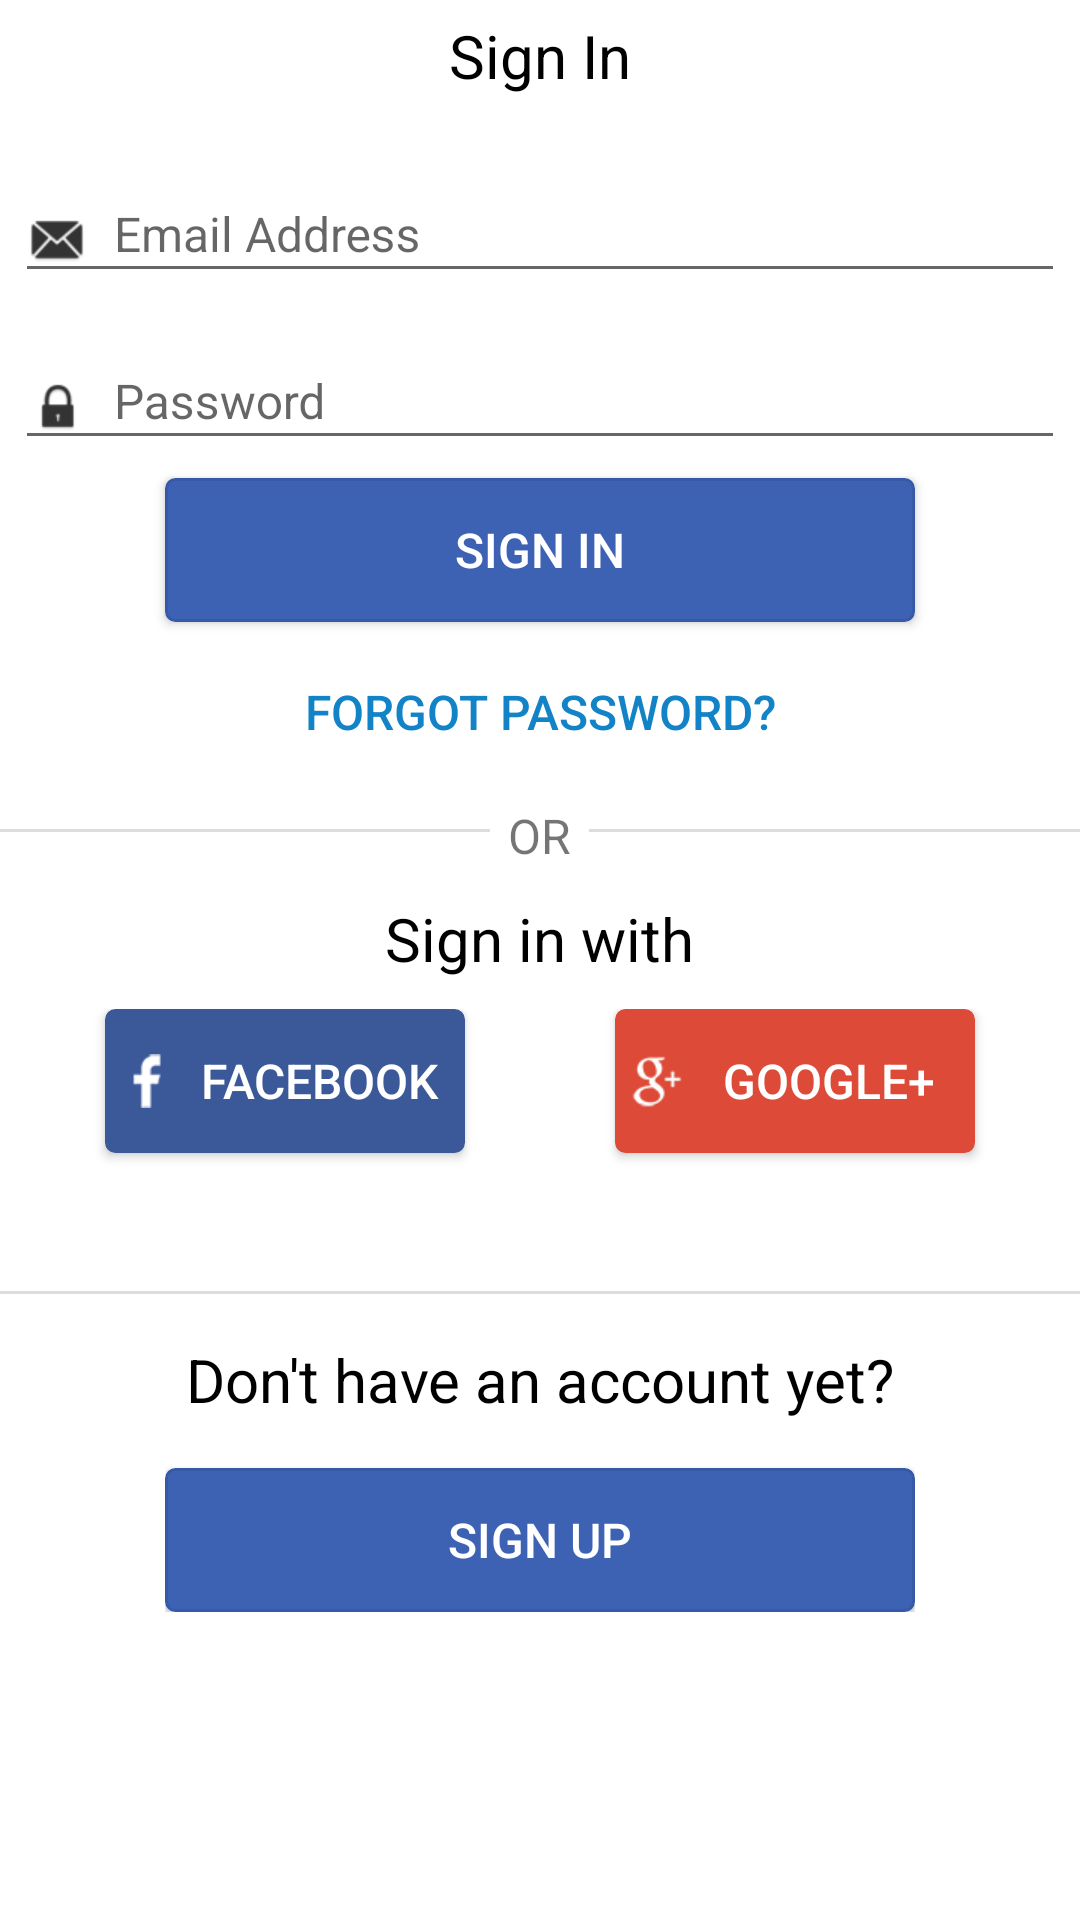

This screen was rendered from an Android layout file. Write that file and the resources it references.
<!-- AndroidManifest.xml: application theme AppTheme -->
<!-- res/layout/fragment_login.xml -->
<?xml version="1.0" encoding="utf-8"?>
<LinearLayout xmlns:android="http://schemas.android.com/apk/res/android"
    android:layout_width="match_parent"
    android:layout_height="match_parent"
    android:background="@color/white"
    android:orientation="vertical">

    <ScrollView
        android:id="@+id/scrollView"
        android:layout_width="match_parent"
        android:layout_height="match_parent">

        <LinearLayout
            android:layout_width="match_parent"
            android:layout_height="match_parent"
            android:orientation="vertical">

            <LinearLayout
                android:layout_width="match_parent"
                android:layout_height="wrap_content"
                android:gravity="center_horizontal"
                android:orientation="vertical"
                android:padding="@dimen/normal_margin">


                <TextView
                    android:layout_width="wrap_content"
                    android:layout_height="wrap_content"
                    android:layout_gravity="center_horizontal"
                    android:background="@color/white"
                    android:paddingLeft="@dimen/component_margin"
                    android:paddingRight="@dimen/component_margin"
                    android:text="@string/SignIn"
                    android:textColor="@color/black"
                    android:textSize="@dimen/xlar_text_size" />

            </LinearLayout>

            <LinearLayout
                android:layout_width="match_parent"
                android:layout_height="wrap_content"
                android:orientation="vertical"
                android:padding="@dimen/normal_margin">

                <android.support.design.widget.TextInputLayout
                    style="@style/match_wrap"
                    android:layout_gravity="center_horizontal"
                    android:layout_marginTop="@dimen/component_margin"
                    android:hint="@string/EmailAddress">

                    <EditText
                        android:id="@+id/et_email"
                        style="@style/edit_text"
                        android:drawableLeft="@drawable/icon_emails"
                        android:drawablePadding="@dimen/text_icon_padding"
                        android:textSize="@dimen/nor_text_size"
                        android:paddingLeft="@dimen/normal_margin" />
                </android.support.design.widget.TextInputLayout>

                <android.support.design.widget.TextInputLayout
                    style="@style/match_wrap"
                    android:layout_gravity="center_horizontal"
                    android:layout_marginTop="@dimen/component_margin"
                    android:hint="@string/Password">

                    <EditText
                        android:id="@+id/et_password"
                        style="@style/edit_text"
                        android:drawableLeft="@drawable/icon_password"
                        android:drawablePadding="@dimen/text_icon_padding"
                        android:textSize="@dimen/nor_text_size"
                        android:paddingLeft="@dimen/normal_margin" />
                </android.support.design.widget.TextInputLayout>

                <Button
                    android:id="@+id/button"
                    android:layout_width="match_parent"
                    android:layout_height="wrap_content"
                    android:layout_gravity="center_horizontal"
                    android:layout_marginLeft="@dimen/extra_space_margin"
                    android:layout_marginRight="@dimen/extra_space_margin"
                    android:layout_marginTop="@dimen/component_margin"
                    android:background="@drawable/theme_button_square3_blue"
                    android:text="@string/SignIn"
                    android:textColor="@color/white"
                    android:textSize="@dimen/nor_text_size" />

                <Button
                    android:id="@+id/btn_forgot_pwd"
                    android:layout_width="match_parent"
                    android:layout_height="wrap_content"
                    android:layout_gravity="center_horizontal"
                    android:layout_marginLeft="@dimen/extra_space_margin"
                    android:layout_marginRight="@dimen/extra_space_margin"
                    android:layout_marginTop="@dimen/component_margin"
                    android:background="@drawable/theme_button_white_text"
                    android:text="@string/ForgotPswd"
                    android:textColor="@color/colorPrimary"
                    android:textSize="@dimen/nor_text_size" />

            </LinearLayout>

            <LinearLayout
                android:layout_width="match_parent"
                android:layout_height="1dp"
                android:layout_marginBottom="@dimen/screen_margin_small"
                android:layout_marginTop="@dimen/screen_margin_small"
                android:background="@color/line_color_dim"
                android:orientation="vertical"></LinearLayout>

            <LinearLayout
                android:layout_width="match_parent"
                android:layout_height="wrap_content"
                android:layout_marginTop="@dimen/minus_margin"
                android:gravity="center_horizontal"
                android:orientation="vertical"
                android:padding="@dimen/normal_margin">


                <TextView
                    android:layout_width="wrap_content"
                    android:layout_height="wrap_content"
                    android:layout_gravity="center_horizontal"
                    android:background="@color/white"
                    android:paddingLeft="@dimen/component_margin"
                    android:paddingRight="@dimen/component_margin"
                    android:text="@string/OR"
                    android:textSize="@dimen/nor_text_size" />

            </LinearLayout>

            <LinearLayout
                android:layout_width="match_parent"
                android:layout_height="wrap_content"
                android:gravity="center_horizontal"
                android:orientation="vertical"
                android:padding="@dimen/normal_margin">


                <TextView
                    android:layout_width="wrap_content"
                    android:layout_height="wrap_content"
                    android:layout_gravity="center_horizontal"
                    android:text="@string/SignInWith"
                    android:textColor="@color/black"
                    android:textSize="@dimen/xlar_text_size" />

            </LinearLayout>

            <LinearLayout
                android:layout_width="match_parent"
                android:layout_height="wrap_content"
                android:layout_marginBottom="@dimen/extra_space_half_margin"
                android:gravity="center_horizontal"
                android:orientation="horizontal"
                android:padding="@dimen/normal_margin">


                <Button
                    android:id="@+id/buttonFB"
                    android:layout_width="@dimen/standrd_button_width"
                    android:layout_height="wrap_content"
                    android:layout_gravity="center_horizontal"
                    android:layout_marginLeft="@dimen/extra_space_half_margin"
                    android:layout_marginRight="@dimen/extra_space_half_margin"
                    android:layout_marginTop="@dimen/component_margin"
                    android:background="@drawable/theme_button_facebook"
                    android:text="@string/FaceBook"
                    android:textColor="@color/white"
                    android:textSize="@dimen/nor_text_size"
                    android:drawableLeft="@drawable/icon_facebook_white"
                    android:drawablePadding="@dimen/normal_margin"
                    android:padding="@dimen/normal_margin"/>

                <Button
                    android:id="@+id/buttonGP"
                    android:layout_width="@dimen/standrd_button_width"
                    android:layout_height="wrap_content"
                    android:layout_gravity="center_horizontal"
                    android:layout_marginLeft="@dimen/extra_space_half_margin"
                    android:layout_marginRight="@dimen/extra_space_half_margin"
                    android:layout_marginTop="@dimen/component_margin"
                    android:background="@drawable/theme_button_googleplus"
                    android:text="@string/GooglePlus"
                    android:textColor="@color/white"
                    android:textSize="@dimen/nor_text_size"
                    android:drawableLeft="@drawable/icon_googleplus_white"
                    android:drawablePadding="@dimen/normal_margin"
                    android:padding="@dimen/normal_margin" />


            </LinearLayout>


            <LinearLayout
                android:layout_width="match_parent"
                android:layout_height="1dp"
                android:layout_marginBottom="@dimen/screen_margin_small"
                android:layout_marginTop="@dimen/screen_margin_small"
                android:background="@color/line_color_dim"
                android:orientation="vertical"></LinearLayout>

            <LinearLayout
                android:layout_width="match_parent"
                android:layout_height="wrap_content"
                android:gravity="center_horizontal"
                android:orientation="vertical"
                android:padding="@dimen/normal_margin">


                <TextView
                    android:layout_width="wrap_content"
                    android:layout_height="wrap_content"
                    android:layout_gravity="center_horizontal"
                    android:background="@color/white"
                    android:paddingLeft="@dimen/component_margin"
                    android:paddingRight="@dimen/component_margin"
                    android:text="@string/Donthaveaccount"
                    android:textColor="@color/black"
                    android:textSize="@dimen/xlar_text_size" />

            </LinearLayout>

            <LinearLayout
                android:layout_width="match_parent"
                android:layout_height="wrap_content"
                android:layout_marginLeft="@dimen/extra_space_margin"
                android:layout_marginRight="@dimen/extra_space_margin"
                android:orientation="vertical"
                android:padding="@dimen/normal_margin">

                <Button
                    android:id="@+id/btn_sign_up"
                    android:layout_width="match_parent"
                    android:layout_height="wrap_content"
                    android:layout_gravity="center_horizontal"
                    android:layout_marginTop="@dimen/component_margin"
                    android:background="@drawable/theme_button_square3_blue"
                    android:text="@string/SignUp"
                    android:textColor="@color/white"
                    android:textSize="@dimen/nor_text_size" />

            </LinearLayout>

        </LinearLayout>

    </ScrollView>
</LinearLayout>
<!-- resources referenced by this layout -->
<resources>
  <color name="black">#000000</color>
  <color name="colorPrimary">#1383c7</color>
  <color name="line_color_dim">#dcddde</color>
  <color name="white">#FFFFFF</color>
  <dimen name="component_margin">6dp</dimen>
  <dimen name="extra_space_half_margin">25dp</dimen>
  <dimen name="extra_space_margin">50dp</dimen>
  <dimen name="minus_margin">-25dp</dimen>
  <dimen name="nor_text_size">16sp</dimen>
  <dimen name="normal_margin">5dp</dimen>
  <dimen name="screen_margin_small">10dp</dimen>
  <dimen name="standrd_button_width">120dp</dimen>
  <dimen name="text_icon_padding">10dp</dimen>
  <dimen name="xlar_text_size">20sp</dimen>
  <!-- drawable theme_button_facebook (drawable) -->
  <?xml version="1.0" encoding="utf-8"?>
  <selector xmlns:android="http://schemas.android.com/apk/res/android">
      <item android:state_pressed="false" >
          <shape android:shape="rectangle">
              <solid android:color="#3b5998"/>
              <stroke android:width="1dp" android:color="#3b5998" />
              <corners android:radius="3dp"/>
          </shape>
      </item>
      <item android:state_pressed="true">
          <shape android:shape="rectangle">
              <solid android:color="#344f87" />
              <stroke android:width="1dp" android:color="#344f87" />
              <corners android:radius="3dp"/>
          </shape>
      </item>
  </selector>
  <!-- drawable theme_button_white_text (drawable-hdpi) -->
  <?xml version="1.0" encoding="utf-8"?>
  <selector xmlns:android="http://schemas.android.com/apk/res/android">
      <item android:state_pressed="false" >
          <shape android:shape="rectangle">
              <solid android:color="#00ffffff"/>
              <stroke android:width="0dp" android:color="#11a4d5" />
          </shape>
      </item>
      <item android:state_pressed="true">
          <shape android:shape="rectangle">
              <solid android:color="#156286"/>
              <stroke android:width="0dp" android:color="#83858b" />
          </shape>
      </item>
  </selector>
  <string name="Donthaveaccount">Don\'t have an account yet?</string>
  <string name="EmailAddress">Email Address</string>
  <string name="FaceBook">Facebook</string>
  <string name="ForgotPswd">Forgot Password?</string>
  <string name="GooglePlus">Google+</string>
  <string name="OR">OR</string>
  <string name="Password">Password</string>
  <string name="SignIn">Sign In</string>
  <string name="SignInWith">Sign in with</string>
  <string name="SignUp">Sign Up</string>
  <style name="edit_text" parent="match_wrap">
          <item name="android:gravity">left</item>
          <item name="android:textSize">@dimen/med_text_size</item>
          <item name="android:textColor">@color/black</item>
          <item name="android:ellipsize">end</item>
      </style>
  <style name="match_wrap">
          <item name="android:layout_width">match_parent</item>
          <item name="android:layout_height">wrap_content</item>
      </style>
  <style name="AppTheme" parent="Theme.AppCompat.Light.DarkActionBar">
          
          <item name="colorPrimary">@color/colorPrimary</item>
          <item name="colorPrimaryDark">@color/colorPrimaryDark</item>
          <item name="colorAccent">@color/colorAccent</item>
      </style>
  <dimen name="med_text_size">14sp</dimen>
  <color name="colorPrimaryDark">#0079c2</color>
  <color name="colorAccent">#FF4081</color>
</resources>
